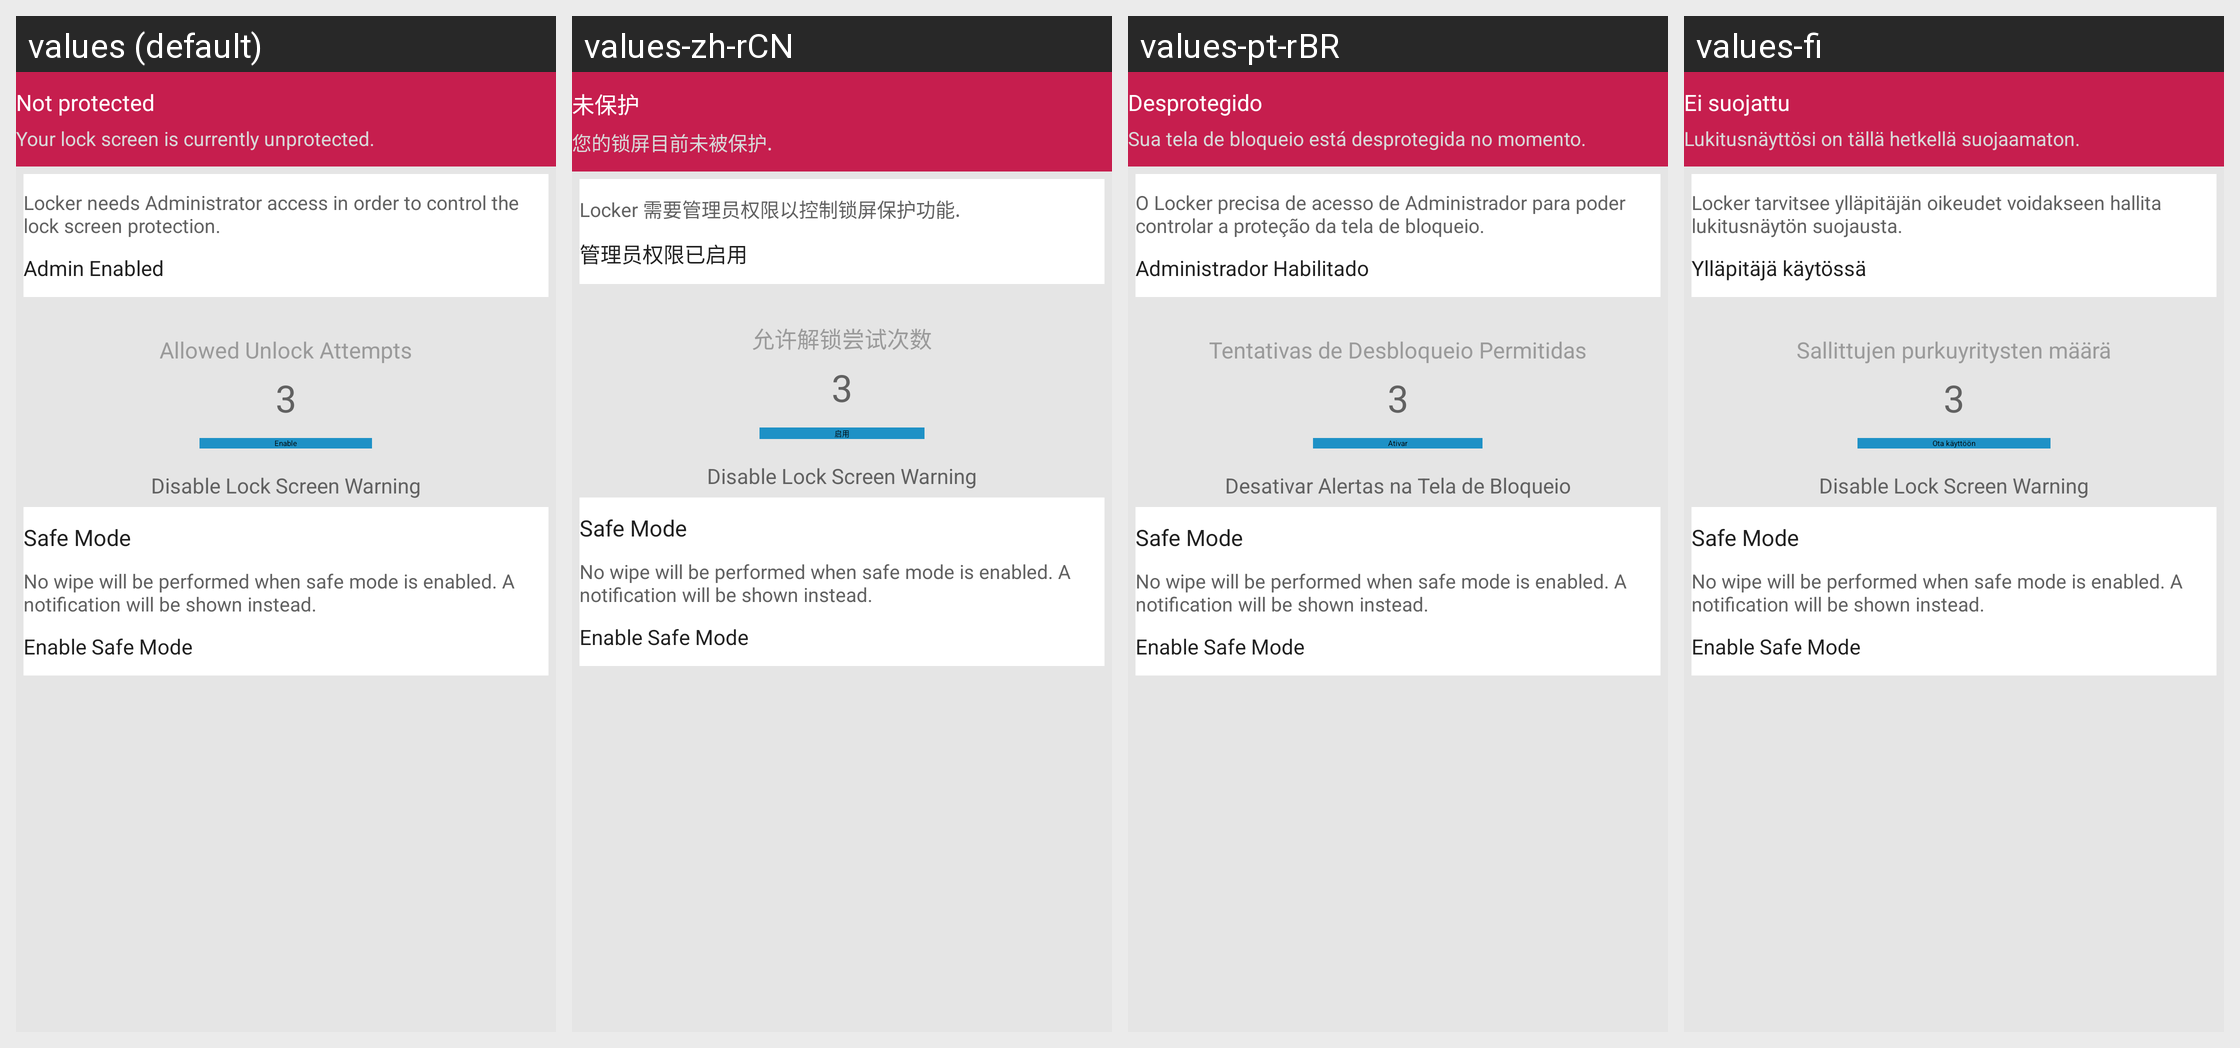

Strings drawn on this Android screen and how each of the app's shown locales translates them:
Android screen res/layout/fragment_main.xml rendered under 4 locales, left to right: values (default), values-zh-rCN, values-pt-rBR, values-fi. Device: Nexus 5 (rendered at 1080×1920; each locale shown at half size, 540×960, under a caption strip naming it); theme CustomActionBarTheme.
Other locales in the repository, not shown: values-nb.
Strings drawn on this screen, with the default value and each locale's value (text and hints the layout hard-codes, and strings that could not be matched under every locale, appear in the picture but are not listed):

not_protected
  values: Not protected
  values-zh-rCN: 未保护
  values-pt-rBR: Desprotegido
  values-fi: Ei suojattu

not_protected_summary
  values: Your lock screen is currently unprotected.
  values-zh-rCN: 您的锁屏目前未被保护.
  values-pt-rBR: Sua tela de bloqueio está desprotegida no momento.
  values-fi: Lukitusnäyttösi on tällä hetkellä suojaamaton.

admin_summary
  values: Locker needs Administrator access in order to control the lock screen protection.
  values-zh-rCN: Locker 需要管理员权限以控制锁屏保护功能.
  values-pt-rBR: O Locker precisa de acesso de Administrador para poder controlar a proteção da tela de bloqueio.
  values-fi: Locker tarvitsee ylläpitäjän oikeudet voidakseen hallita lukitusnäytön suojausta.

admin_checkbox
  values: Admin Enabled
  values-zh-rCN: 管理员权限已启用
  values-pt-rBR: Administrador Habilitado
  values-fi: Ylläpitäjä käytössä

attempts
  values: Allowed Unlock Attempts
  values-zh-rCN: 允许解锁尝试次数
  values-pt-rBR: Tentativas de Desbloqueio Permitidas
  values-fi: Sallittujen purkuyritysten määrä

enable
  values: Enable
  values-zh-rCN: 启用
  values-pt-rBR: Ativar
  values-fi: Ota käyttöön

hide_lockscreen_warning
  values: Disable Lock Screen Warning
  values-zh-rCN: Disable Lock Screen Warning
  values-pt-rBR: Desativar Alertas na Tela de Bloqueio
  values-fi: Disable Lock Screen Warning

safe_mode
  values: Safe Mode
  values-zh-rCN: Safe Mode
  values-pt-rBR: Safe Mode
  values-fi: Safe Mode

safe_mode_summary
  values: No wipe will be performed when safe mode is enabled. A notification will be shown instead.
  values-zh-rCN: No wipe will be performed when safe mode is enabled. A notification will be shown instead.
  values-pt-rBR: No wipe will be performed when safe mode is enabled. A notification will be shown instead.
  values-fi: No wipe will be performed when safe mode is enabled. A notification will be shown instead.

safe_mode_checkbox_title
  values: Enable Safe Mode
  values-zh-rCN: Enable Safe Mode
  values-pt-rBR: Enable Safe Mode
  values-fi: Enable Safe Mode
